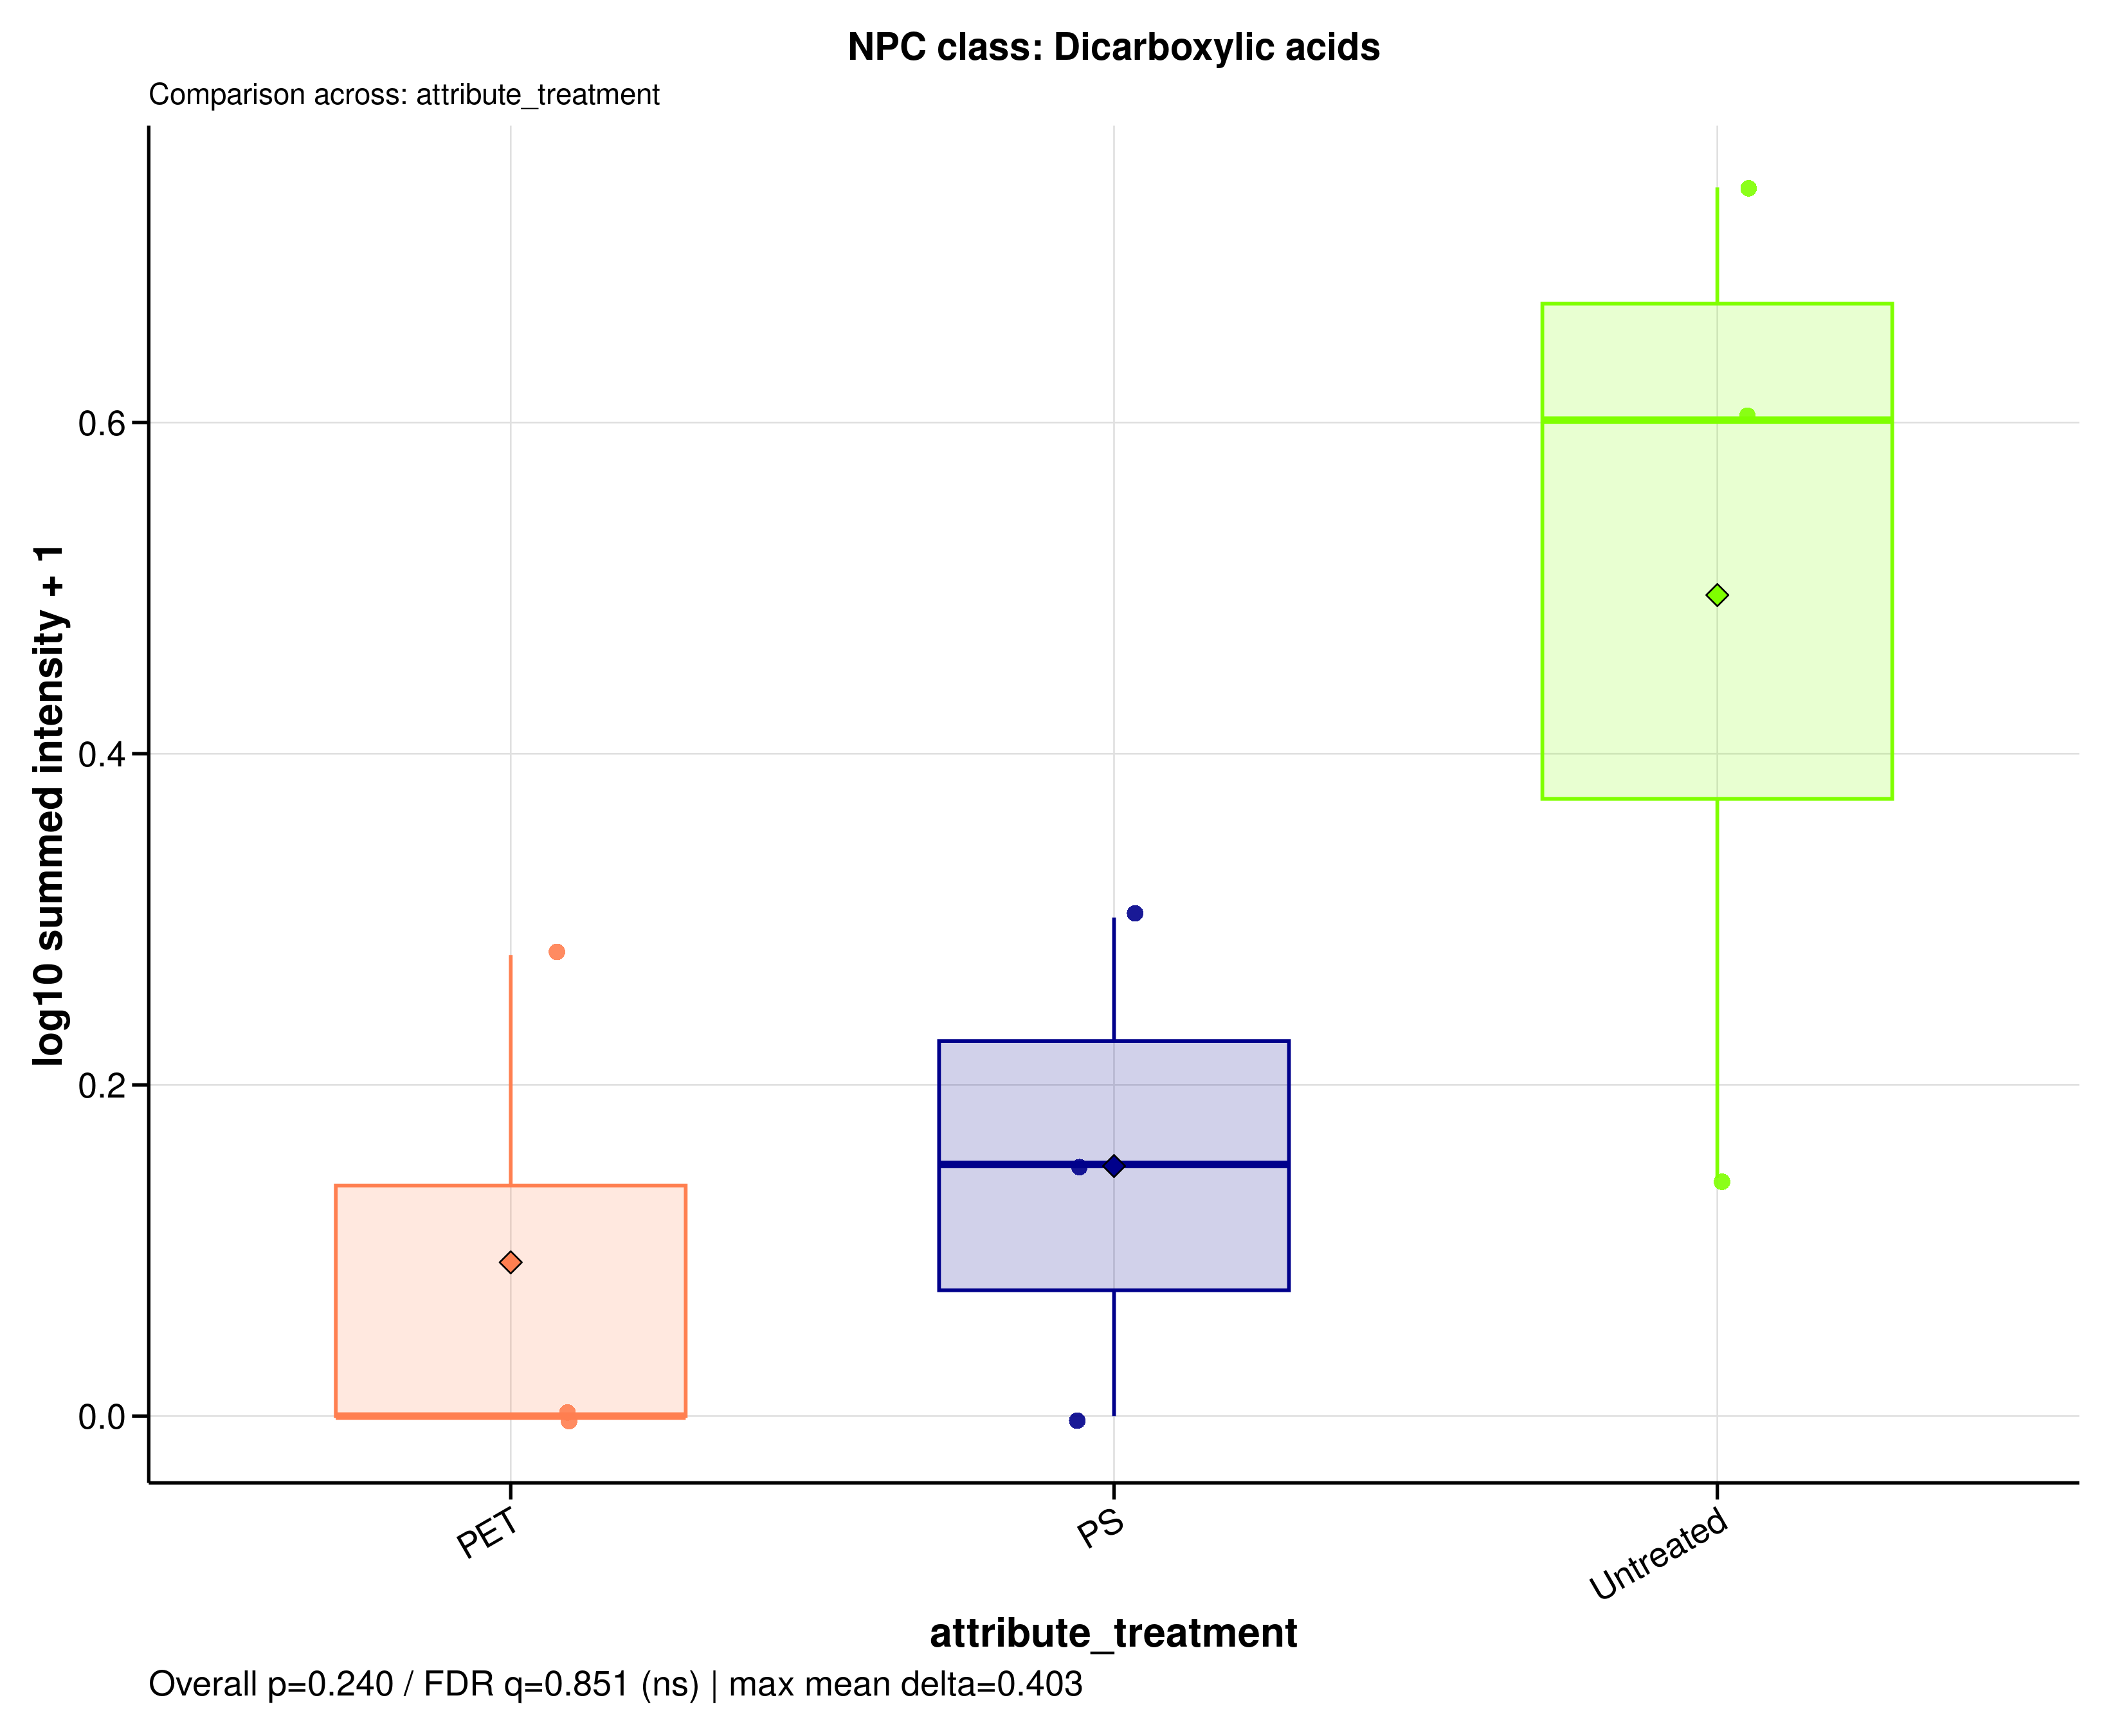

The data file committed next to this chart (first rows):
sample_id	group	data_source	npc_level	npc_term	npc_label	npc_plot_label	npc_pathway	npc_superclass	npc_class	n_features	summed_intensity	plot_intensity	npc_overall_test	npc_overall_p_value	npc_overall_q_value	npc_overall_significance	npc_max_mean_difference	npc_max_median_difference
A549_110626_PET100	PET	filtered	class	Dicarboxylic acids	NPC class: Dicarboxylic acids	Dicarboxylic acids	Fatty acids	Fatty Acids and Conjugates	Dicarboxylic acids	6	0.8988	0.2785	kruskal_wallis	0.2404	0.8514	ns	0.403	0.6015
A549_110626_PS100	PS	filtered	class	Dicarboxylic acids	NPC class: Dicarboxylic acids	Dicarboxylic acids	Fatty acids	Fatty Acids and Conjugates	Dicarboxylic acids	6	0	0	kruskal_wallis	0.2404	0.8514	ns	0.403	0.6015
A549_110626_untreated	Untreated	filtered	class	Dicarboxylic acids	NPC class: Dicarboxylic acids	Dicarboxylic acids	Fatty acids	Fatty Acids and Conjugates	Dicarboxylic acids	6	2.995	0.6015	kruskal_wallis	0.2404	0.8514	ns	0.403	0.6015
A549_180626_PET100	PET	filtered	class	Dicarboxylic acids	NPC class: Dicarboxylic acids	Dicarboxylic acids	Fatty acids	Fatty Acids and Conjugates	Dicarboxylic acids	6	0	0	kruskal_wallis	0.2404	0.8514	ns	0.403	0.6015
A549_180626_PS100	PS	filtered	class	Dicarboxylic acids	NPC class: Dicarboxylic acids	Dicarboxylic acids	Fatty acids	Fatty Acids and Conjugates	Dicarboxylic acids	6	0.4189	0.1519	kruskal_wallis	0.2404	0.8514	ns	0.403	0.6015
A549_180626_untreated	Untreated	filtered	class	Dicarboxylic acids	NPC class: Dicarboxylic acids	Dicarboxylic acids	Fatty acids	Fatty Acids and Conjugates	Dicarboxylic acids	6	4.521	0.742	kruskal_wallis	0.2404	0.8514	ns	0.403	0.6015
A549_210626_PET100	PET	filtered	class	Dicarboxylic acids	NPC class: Dicarboxylic acids	Dicarboxylic acids	Fatty acids	Fatty Acids and Conjugates	Dicarboxylic acids	6	0	0	kruskal_wallis	0.2404	0.8514	ns	0.403	0.6015
A549_210626_PS100	PS	filtered	class	Dicarboxylic acids	NPC class: Dicarboxylic acids	Dicarboxylic acids	Fatty acids	Fatty Acids and Conjugates	Dicarboxylic acids	6	1	0.301	kruskal_wallis	0.2404	0.8514	ns	0.403	0.6015
A549_210626_untreated	Untreated	filtered	class	Dicarboxylic acids	NPC class: Dicarboxylic acids	Dicarboxylic acids	Fatty acids	Fatty Acids and Conjugates	Dicarboxylic acids	6	0.3928	0.1439	kruskal_wallis	0.2404	0.8514	ns	0.403	0.6015
